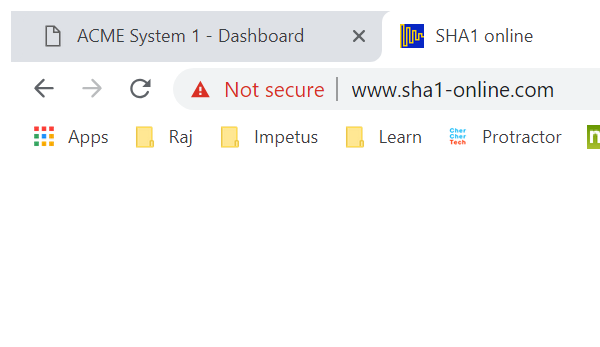
Task: Assignment-1
Workflow: CloseSH1

Step 1: Attach Browser 'chrome.exe  SHA1 online' in window 'SHA1 online' (chrome.exe)
